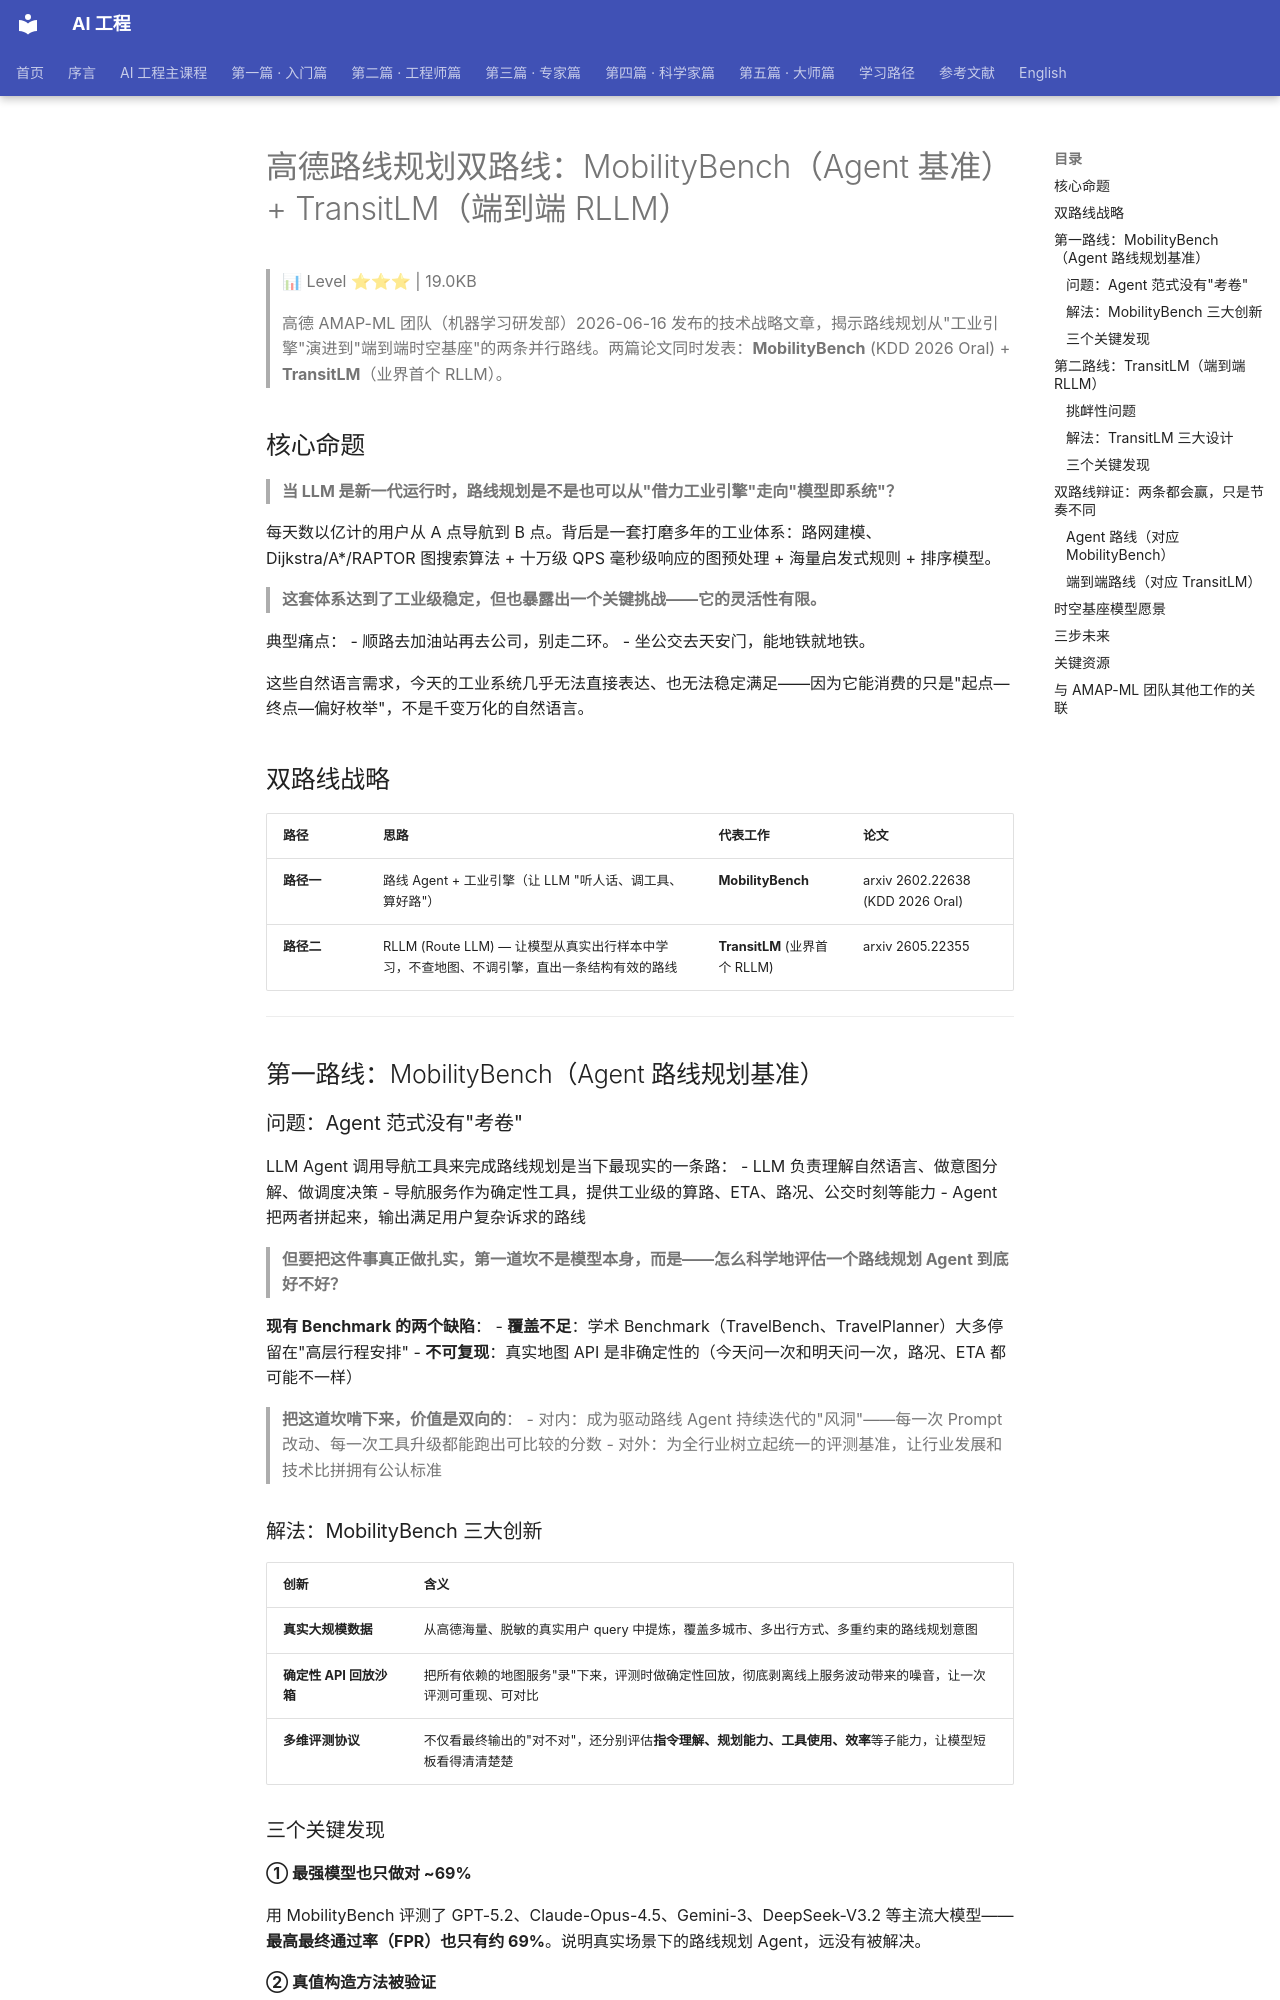

repository: QianJinGuo/wiki-book · page: ch01/140-mobilitybench-agent-transitlm-rllm.html · generator: mkdocs

# 高德路线规划双路线：MobilityBench（Agent 基准）+ TransitLM（端到端 RLLM）

> 📊 Level ⭐⭐⭐ | 19.0KB

> 高德 AMAP-ML 团队（机器学习研发部）2026-06-16 发布的技术战略文章，揭示路线规划从"工业引擎"演进到"端到端时空基座"的两条并行路线。两篇论文同时发表：**MobilityBench** (KDD 2026 Oral) + **TransitLM**（业界首个 RLLM）。

## 核心命题

> **当 LLM 是新一代运行时，路线规划是不是也可以从"借力工业引擎"走向"模型即系统"？**

每天数以亿计的用户从 A 点导航到 B 点。背后是一套打磨多年的工业体系：路网建模、Dijkstra/A*/RAPTOR 图搜索算法 + 十万级 QPS 毫秒级响应的图预处理 + 海量启发式规则 + 排序模型。

> **这套体系达到了工业级稳定，但也暴露出一个关键挑战——它的灵活性有限。**

典型痛点：
- 顺路去加油站再去公司，别走二环。
- 坐公交去天安门，能地铁就地铁。

这些自然语言需求，今天的工业系统几乎无法直接表达、也无法稳定满足——因为它能消费的只是"起点—终点—偏好枚举"，不是千变万化的自然语言。

## 双路线战略

| 路径 | 思路 | 代表工作 | 论文 |
|------|------|---------|------|
| **路径一** | 路线 Agent + 工业引擎（让 LLM "听人话、调工具、算好路"） | **MobilityBench** | arxiv 2602.22638 (KDD 2026 Oral) |
| **路径二** | RLLM (Route LLM) — 让模型从真实出行样本中学习，不查地图、不调引擎，直出一条结构有效的路线 | **TransitLM** (业界首个 RLLM) | arxiv 2605.22355 |

---

## 第一路线：MobilityBench（Agent 路线规划基准）

### 问题：Agent 范式没有"考卷"

LLM Agent 调用导航工具来完成路线规划是当下最现实的一条路：
- LLM 负责理解自然语言、做意图分解、做调度决策
- 导航服务作为确定性工具，提供工业级的算路、ETA、路况、公交时刻等能力
- Agent 把两者拼起来，输出满足用户复杂诉求的路线

> **但要把这件事真正做扎实，第一道坎不是模型本身，而是——怎么科学地评估一个路线规划 Agent 到底好不好？**

**现有 Benchmark 的两个缺陷**：
- **覆盖不足**：学术 Benchmark（TravelBench、TravelPlanner）大多停留在"高层行程安排"
- **不可复现**：真实地图 API 是非确定性的（今天问一次和明天问一次，路况、ETA 都可能不一样）

> **把这道坎啃下来，价值是双向的**：
> - 对内：成为驱动路线 Agent 持续迭代的"风洞"——每一次 Prompt 改动、每一次工具升级都能跑出可比较的分数
> - 对外：为全行业树立起统一的评测基准，让行业发展和技术比拼拥有公认标准

### 解法：MobilityBench 三大创新

| 创新 | 含义 |
|------|------|
| **真实大规模数据** | 从高德海量、脱敏的真实用户 query 中提炼，覆盖多城市、多出行方式、多重约束的路线规划意图 |
| **确定性 API 回放沙箱** | 把所有依赖的地图服务"录"下来，评测时做确定性回放，彻底剥离线上服务波动带来的噪音，让一次评测可重现、可对比 |
| **多维评测协议** | 不仅看最终输出的"对不对"，还分别评估**指令理解、规划能力、工具使用、效率**等子能力，让模型短板看得清清楚楚 |
